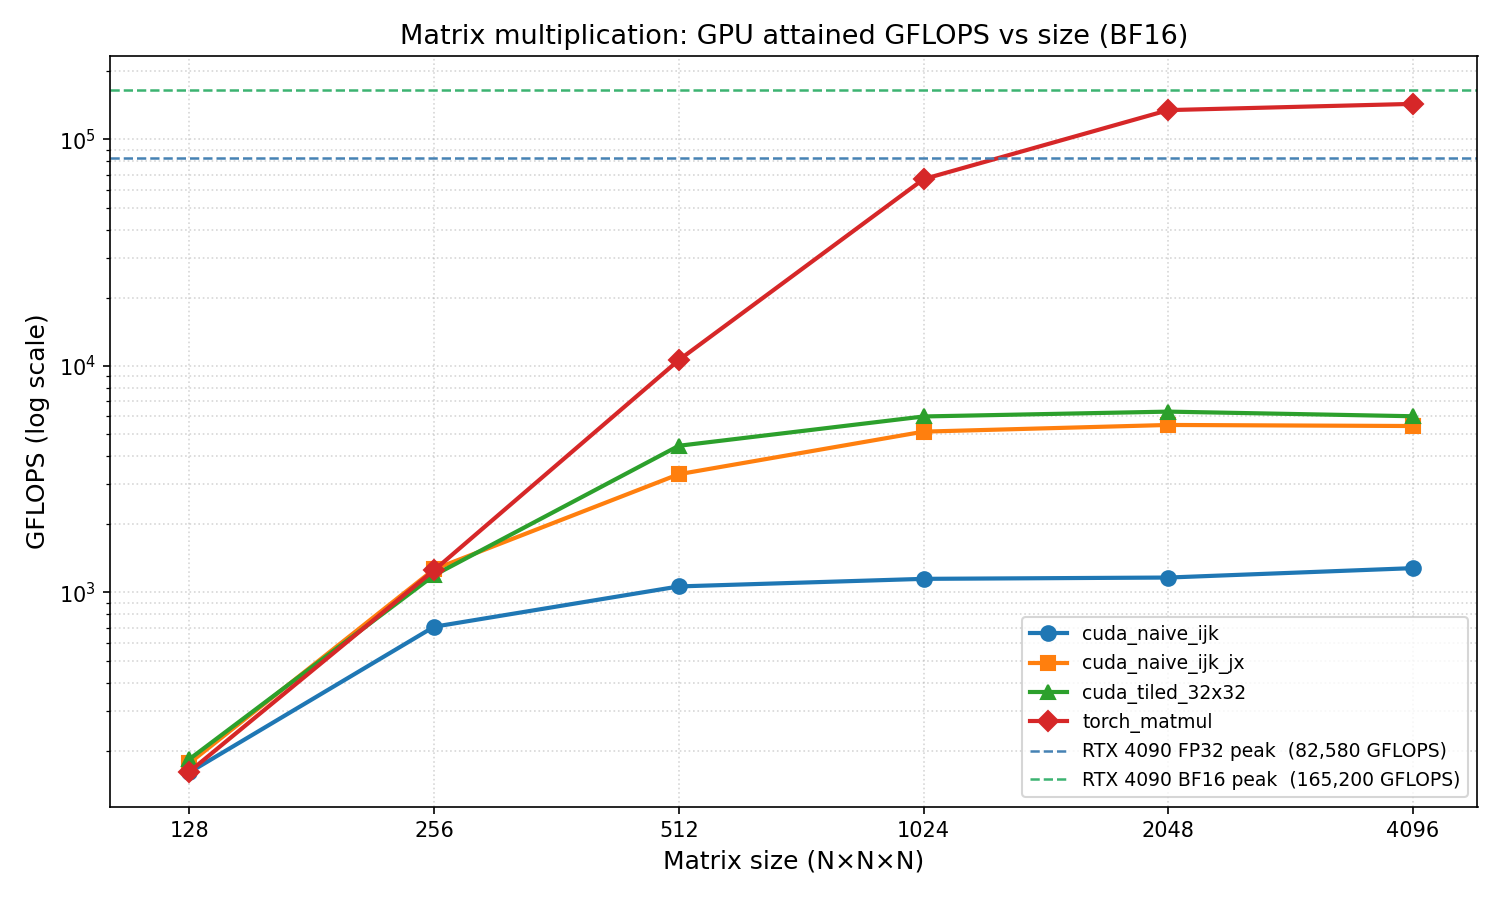

The table this chart was drawn from, first rows:
timestamp, impl, M, N, K, gflops, ms_mean, ms_min
2026-04-09 11:57:23, cuda_naive_ijk, 64, 64, 64, 22.03, 0.026, 0.024
2026-04-09 11:57:23, cuda_naive_ijk, 128, 128, 128, 160.3, 0.027, 0.026
2026-04-09 11:57:23, cuda_naive_ijk, 256, 256, 256, 705.3, 0.049, 0.048
2026-04-09 11:57:23, cuda_naive_ijk, 512, 512, 512, 1063, 0.253, 0.253
2026-04-09 11:57:23, cuda_naive_ijk, 1024, 1024, 1024, 1148, 1.872, 1.871
2026-04-09 11:57:23, cuda_naive_ijk, 2048, 2048, 2048, 1163, 16.75, 14.77
2026-04-09 11:57:23, cuda_naive_ijk, 4096, 4096, 4096, 1280, 107.4, 107.4
2026-04-09 11:57:23, cuda_naive_ijk_jx, 64, 64, 64, 19.61, 0.031, 0.027
2026-04-09 11:57:23, cuda_naive_ijk_jx, 128, 128, 128, 176.1, 0.026, 0.024
2026-04-09 11:57:23, cuda_naive_ijk_jx, 256, 256, 256, 1264, 0.028, 0.027
2026-04-09 11:57:23, cuda_naive_ijk_jx, 512, 512, 512, 3326, 0.082, 0.081
2026-04-09 11:57:23, cuda_naive_ijk_jx, 1024, 1024, 1024, 5128, 0.420, 0.419
2026-04-09 11:57:23, cuda_naive_ijk_jx, 2048, 2048, 2048, 5489, 3.131, 3.130
2026-04-09 11:57:23, cuda_naive_ijk_jx, 4096, 4096, 4096, 5430, 25.49, 25.31
2026-04-09 11:57:23, cuda_tiled_32x32, 64, 64, 64, 22.91, 0.025, 0.023
2026-04-09 11:57:23, cuda_tiled_32x32, 128, 128, 128, 183.4, 0.024, 0.023
2026-04-09 11:57:23, cuda_tiled_32x32, 256, 256, 256, 1190, 0.029, 0.028
2026-04-09 11:57:23, cuda_tiled_32x32, 512, 512, 512, 4442, 0.061, 0.060
2026-04-09 11:57:23, cuda_tiled_32x32, 1024, 1024, 1024, 5984, 0.361, 0.359
2026-04-09 11:57:23, cuda_tiled_32x32, 2048, 2048, 2048, 6286, 2.734, 2.733
2026-04-09 11:57:23, cuda_tiled_32x32, 4096, 4096, 4096, 5997, 22.92, 22.92
2026-04-09 11:57:23, torch_matmul, 64, 64, 64, 15.44, 0.046, 0.034
2026-04-09 11:57:23, torch_matmul, 128, 128, 128, 161.5, 0.030, 0.026
2026-04-09 11:57:23, torch_matmul, 256, 256, 256, 1252, 0.030, 0.027
2026-04-09 11:57:23, torch_matmul, 512, 512, 512, 10615, 0.028, 0.025
2026-04-09 11:57:23, torch_matmul, 1024, 1024, 1024, 66836, 0.033, 0.032
2026-04-09 11:57:23, torch_matmul, 2048, 2048, 2048, 134815, 0.129, 0.127
2026-04-09 11:57:23, torch_matmul, 4096, 4096, 4096, 143635, 0.958, 0.957
